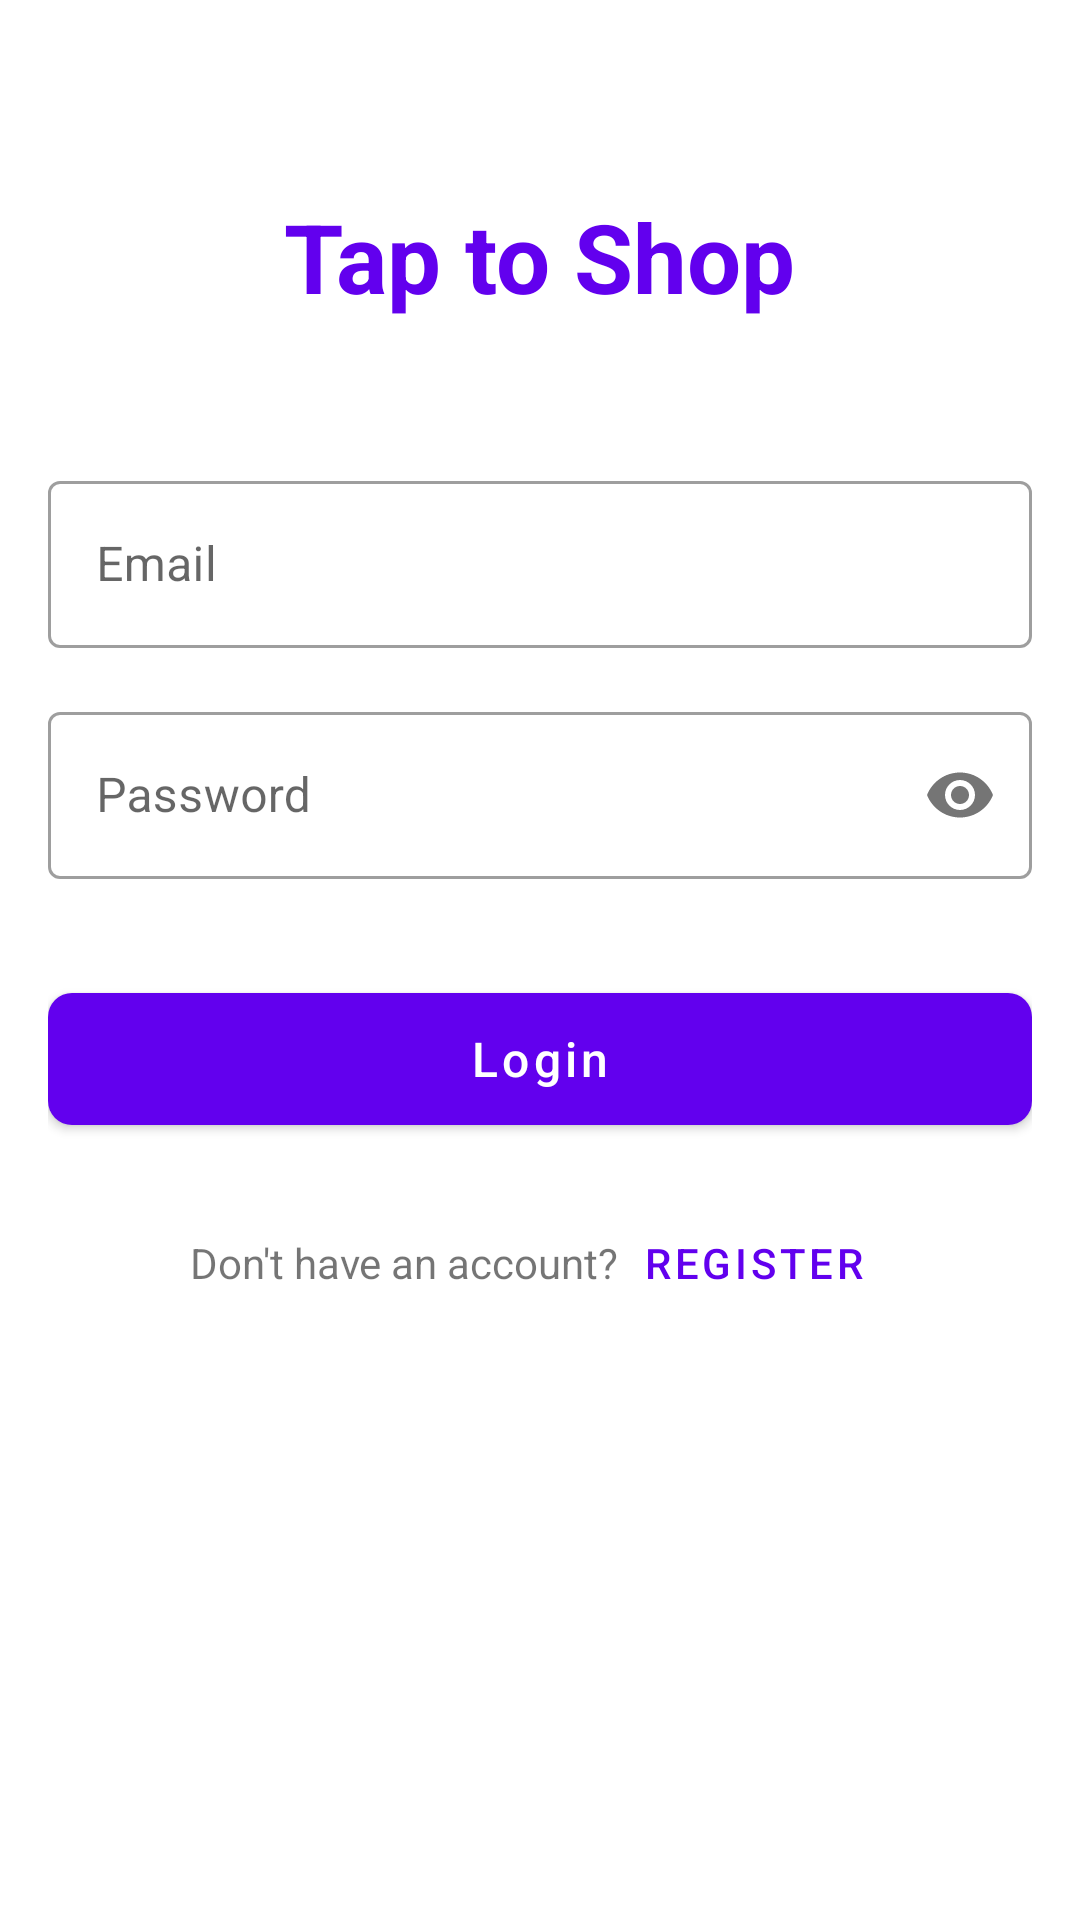

Android layout source for this screen:
<!-- AndroidManifest.xml: application theme Theme.Tap2Shop -->
<!-- res/layout/activity_login.xml -->
<?xml version="1.0" encoding="utf-8"?>
<LinearLayout xmlns:android="http://schemas.android.com/apk/res/android"
    xmlns:app="http://schemas.android.com/apk/res-auto"
    android:layout_width="match_parent"
    android:layout_height="match_parent"
    android:orientation="vertical"
    android:padding="16dp"
    android:gravity="center_horizontal">

    
    <TextView
        android:layout_width="wrap_content"
        android:layout_height="wrap_content"
        android:text="@string/app_name"
        android:textSize="32sp"
        android:textStyle="bold"
        android:textColor="@color/primary"
        android:layout_marginTop="48dp"
        android:layout_marginBottom="48dp"/>

    
    <com.google.android.material.textfield.TextInputLayout
        android:layout_width="match_parent"
        android:layout_height="wrap_content"
        android:layout_marginBottom="16dp"
        style="@style/Widget.MaterialComponents.TextInputLayout.OutlinedBox">

        <com.google.android.material.textfield.TextInputEditText
            android:id="@+id/etEmail"
            android:layout_width="match_parent"
            android:layout_height="wrap_content"
            android:hint="@string/hint_email"
            android:inputType="textEmailAddress"/>
    </com.google.android.material.textfield.TextInputLayout>

    
    <com.google.android.material.textfield.TextInputLayout
        android:layout_width="match_parent"
        android:layout_height="wrap_content"
        android:layout_marginBottom="32dp"
        app:passwordToggleEnabled="true"
        style="@style/Widget.MaterialComponents.TextInputLayout.OutlinedBox">

        <com.google.android.material.textfield.TextInputEditText
            android:id="@+id/etPassword"
            android:layout_width="match_parent"
            android:layout_height="wrap_content"
            android:hint="@string/hint_password"
            android:inputType="textPassword"/>
    </com.google.android.material.textfield.TextInputLayout>

    
    <com.google.android.material.button.MaterialButton
        android:id="@+id/btnLogin"
        android:layout_width="match_parent"
        android:layout_height="56dp"
        android:text="@string/btn_login"
        android:textAllCaps="false"
        android:textSize="16sp"
        app:cornerRadius="8dp"/>

    
    <LinearLayout
        android:layout_width="wrap_content"
        android:layout_height="wrap_content"
        android:orientation="horizontal"
        android:layout_marginTop="16dp"
        android:gravity="center">

        <TextView
            android:layout_width="wrap_content"
            android:layout_height="wrap_content"
            android:text="@string/link_dont_have_account"
            android:textSize="14sp"/>

        <com.google.android.material.button.MaterialButton
            android:id="@+id/btnGoRegister"
            android:layout_width="wrap_content"
            android:layout_height="wrap_content"
            android:text="@string/link_register"
            style="@style/Widget.MaterialComponents.Button.TextButton"/>
    </LinearLayout>

</LinearLayout>
<!-- resources referenced by this layout -->
<resources>
  <color name="primary">#FF6200EE</color>
  <string name="app_name">Tap to Shop</string>
  <string name="btn_login">Login</string>
  <string name="hint_email">Email</string>
  <string name="hint_password">Password</string>
  <string name="link_dont_have_account">Don\'t have an account? </string>
  <string name="link_register">Register</string>
  <style name="Theme.Tap2Shop" parent="Theme.MaterialComponents.DayNight.DarkActionBar">
          
          <item name="colorPrimary">@color/purple_500</item>
          <item name="colorPrimaryVariant">@color/purple_700</item>
          <item name="colorOnPrimary">@color/white</item>
  
          
          <item name="colorSecondary">@color/teal_200</item>
          <item name="colorSecondaryVariant">@color/teal_700</item>
          <item name="colorOnSecondary">@color/black</item>
  
          
          <item name="android:statusBarColor">@color/purple_700</item>
  
          
      </style>
  <color name="purple_500">#FF6200EE</color>
  <color name="purple_700">#FF3700B3</color>
  <color name="white">#FFFFFFFF</color>
  <color name="teal_200">#FF03DAC5</color>
  <color name="teal_700">#FF018786</color>
  <color name="black">#FF000000</color>
</resources>
